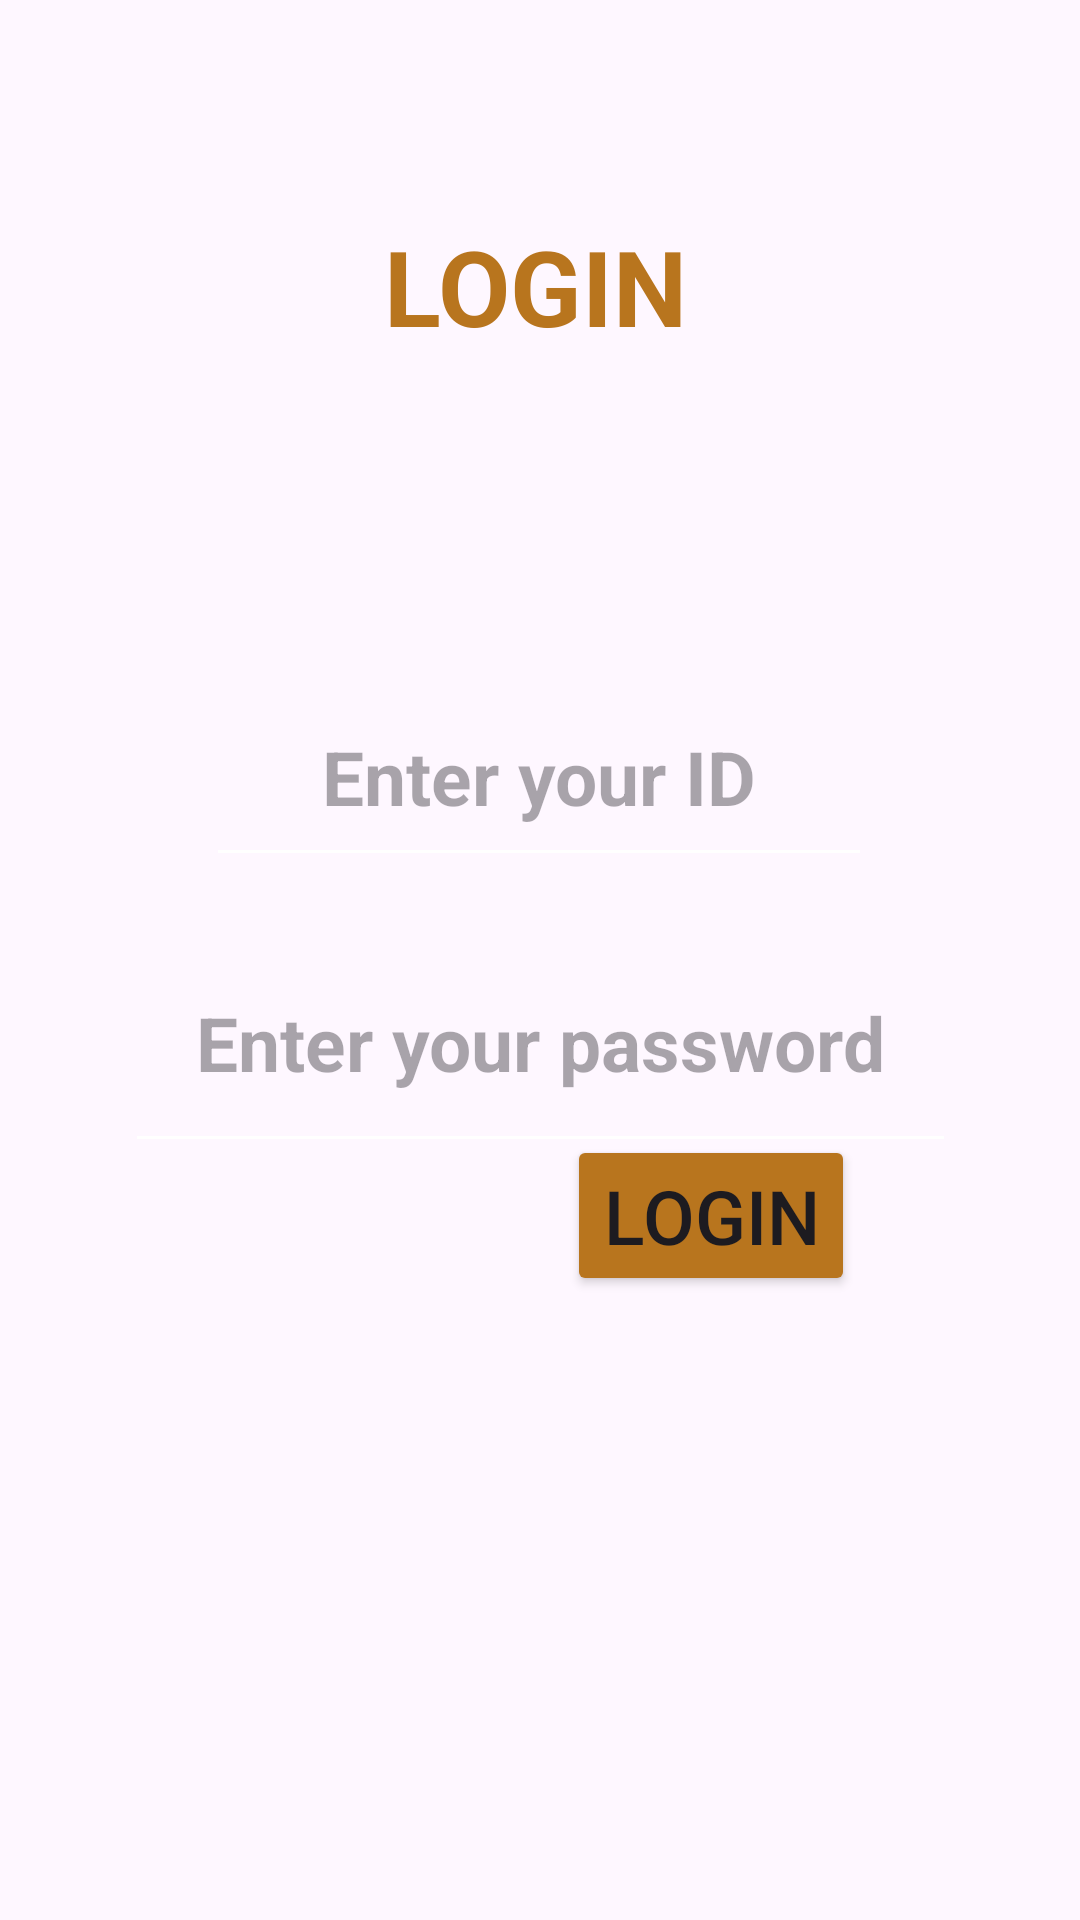

This screen was rendered from an Android layout file. Write that file and the resources it references.
<!-- AndroidManifest.xml: application theme Base.Theme._20F20317PetShop -->
<!-- res/layout/activity_login20_f20317.xml -->
<?xml version="1.0" encoding="utf-8"?>
<androidx.constraintlayout.widget.ConstraintLayout
    xmlns:android="http://schemas.android.com/apk/res/android"
    xmlns:app="http://schemas.android.com/apk/res-auto"
    xmlns:tools="http://schemas.android.com/tools"
    android:layout_width="match_parent"
    android:layout_height="match_parent"
    android:background="@drawable/bgpetshopp"
    tools:context=".login20F20317">
    <TextView
        android:id="@+id/textView1"
        android:layout_width="wrap_content"
        android:layout_height="wrap_content"
        android:layout_marginTop="72dp"
        android:text="LOGIN"
        android:textColor="#B8751E"
        android:textSize="35dp"
        android:textStyle="bold"
        app:layout_constraintEnd_toEndOf="parent"
        app:layout_constraintHorizontal_bias="0.494"
        app:layout_constraintStart_toStartOf="parent"
        app:layout_constraintTop_toTopOf="parent" />
    <EditText
        android:id="@+id/id"
        android:layout_width="222dp"
        android:layout_height="70dp"
        android:backgroundTint="@color/white"
        android:hint="Enter your ID"
        android:textAlignment="center"
        android:textSize="25dp"
        android:textStyle="bold"
        app:layout_constraintBottom_toBottomOf="parent"
        app:layout_constraintEnd_toEndOf="parent"
        app:layout_constraintHorizontal_bias="0.497"
        app:layout_constraintStart_toStartOf="parent"
        app:layout_constraintTop_toTopOf="parent"
        app:layout_constraintVertical_bias="0.39" />
    <EditText
        android:id="@+id/password"
        android:layout_width="277dp"
        android:layout_height="83dp"
        android:backgroundTint="@color/white"
        android:hint="Enter your password"
        android:inputType="textPassword"
        android:textAlignment="center"
        android:textSize="25dp"
        android:textStyle="bold"
        app:layout_constraintBottom_toBottomOf="parent"
        app:layout_constraintEnd_toEndOf="parent"
        app:layout_constraintStart_toStartOf="parent"
        app:layout_constraintTop_toTopOf="parent"
        app:layout_constraintVertical_bias="0.547" />
    <Button
        android:id="@+id/Loginb"
        android:layout_width="wrap_content"
        android:layout_height="wrap_content"
        android:layout_marginBottom="208dp"
        android:backgroundTint="#B8751E"
        android:text="LOGIN"
        android:textSize="25dp"
        app:layout_constraintBottom_toBottomOf="parent"
        app:layout_constraintEnd_toEndOf="parent"
        app:layout_constraintHorizontal_bias="0.716"
        app:layout_constraintStart_toStartOf="parent" />
</androidx.constraintlayout.widget.ConstraintLayout>
<!-- resources referenced by this layout -->
<resources>
  <style name="Base.Theme._20F20317PetShop" parent="Theme.Material3.DayNight.NoActionBar">
          
          
      </style>
  <!-- not gathered from this repository: default colours our renderer supplied (Android Studio template values) -->
  <color name="white">#FFFFFFFF</color>
</resources>
